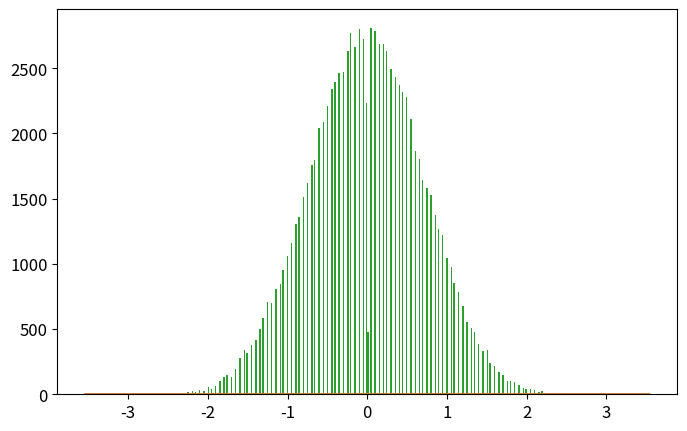

Write the Python code that produced this figure. (Note: this script raises an exception after producing the figure.)
import numpy as np
import matplotlib.pyplot as plt
from time import time

def psi_0_1(x_limit = 8, N_points_x = 201):  #creates first two energy eigenfunctions
    delta = x_limit/(N_points_x-1)
    grid_x = [i*delta for i in range(-int((N_points_x-1)/2),int((N_points_x-1)/2 + 1))]
    psi = {}
    for x in grid_x:
        psi[x] = [np.exp(-x**2/2.) * np.pi**(-0.25)]
        psi[x].append(2**0.5 * x * psi[x][0])
    return psi, grid_x

def add_energy_level(psi):            #adds new energy eigenfunction to psi
    n = len(psi[0.0])
    for x in psi.keys():
        psi[x].append((2./n)**0.5 * x * psi[x][n-1] - 
                            ((n-1)/n)**0.5 * psi[x][n-2])
    return psi

def add_x_value(psi,x):  #adds new x value to psi
    psi[x] = [np.exp(-x**2/2.) * np.pi**(-0.25)]
    psi[x].append(2**0.5 * x * psi[x][0])
    n_max = len(psi[0.0])-1
    for n in range(2,n_max+1):
                psi[x].append((2./n)**0.5 * x * psi[x][n-1] - 
                                    ((n-1)/n)**0.5 * psi[x][n-2])
    return psi

def canonical_ensemble_prob(delta_E,beta):     #canonical ensemble probability factor in metropolis algorithm
    return np.exp(-beta * delta_E)

def metropolis_finite_temp(x0=0.0, delta_x=0.5, delta_steps=7, N=int(1e3), prob_sampling=[psi_0_1,canonical_ensemble_prob], beta=0.2):
    x_hist = [ x0 ]       #histogram for positions
    n_hist = [ 0 ]        #histogram for energy levels
    for k in range(N):
        ##### Spatial monte carlo P(x -> x') #####
        x_new = x_hist[-1] + np.random.choice(range(-delta_steps,delta_steps+1))*delta_x
        try:   #check if position x_new is part of the wavefunction dictionary (psi)
            prob_sampling[0][x_new][0]
        except:
            prob_sampling[0] = add_x_value(prob_sampling[0],x_new)
        acceptance_prob_1 = ( prob_sampling[0][x_new][n_hist[-1]] / prob_sampling[0][x_hist[-1]][n_hist[-1]] )**2
        if np.random.uniform() < min(1,acceptance_prob_1):
            x_hist.append(x_new)
        else:
            x_hist.append(x_hist[-1])
        
        ##### Energy level monte carlo P(n -> n') #####
        n_new = n_hist[-1] + np.random.choice([1,-1])   #propose new n
        if n_new < 0: #check if n_new is negative
            n_hist.append(n_hist[-1])
        else:
            current_n_max = len(prob_sampling[0][0])-1    #current maximum energy level in wavefunction
            if n_new > current_n_max:  #check if n_new is greater than maximum energy level in wavefunction, if true, add new energy level. 
                prob_sampling[0] = add_energy_level(prob_sampling[0])
            ##### Monte Carlo section:
            acceptance_prob_2 = ( prob_sampling[0][x_hist[-1]][n_new] / prob_sampling[0][x_hist[-1]][n_hist[-1]] )**2 * \
                                prob_sampling[1]( n_new-n_hist[-1],  beta)
            if np.random.uniform() < min(1,acceptance_prob_2):
                n_hist.append(n_new)
            else:
                n_hist.append(n_hist[-1])
    return x_hist, n_hist, prob_sampling[0]

def C_QHO_canonical_ensemble(x,beta):
    return (beta/(2.*np.pi))**0.5 * np.exp(-x**2*beta / 2.)

def Q_QHO_canonical_ensemble(x,beta):
    return (np.tanh(beta/2.)/np.pi)**0.5 * np.exp(- x**2 * np.tanh(beta/2.))

x_limit = 5.
N_points_x = 101    # odd number!!!

x0 = 0.0
delta_x = x_limit/(N_points_x-1)
delta_steps = 7
N_metropolis = int(1e5)
beta = 5
psi, grid_x = psi_0_1(x_limit,N_points_x)   # Creates first two energy levels and stores them into dictionary psi[x][n]
prob_sampling = [psi,canonical_ensemble_prob]

###### Call metropolis algorithm
t_0 = time()
x_hist, n_hist, psi_final = metropolis_finite_temp(x0=x0, delta_x=delta_x, delta_steps=delta_steps, 
                                                    N=N_metropolis, prob_sampling=prob_sampling, beta=beta)
t_1 = time()
print('Metropolis algorithm: %.3f seconds for %.0E iterations'%(t_1-t_0,N_metropolis))

xlim = 5*2**(-0.5)
x_plot = np.linspace(-xlim,xlim,200)

plt.rcParams.update({'font.size':12})
plt.figure(figsize=(8,5))
plt.plot(x_plot,C_QHO_canonical_ensemble(x_plot,beta),
            label=u'Classical theoretical\nprobability density')
plt.plot(x_plot,Q_QHO_canonical_ensemble(x_plot,beta),
            label=u'Quantum theoretical\nprobability density')
plt.hist(x_hist,bins=int(N_metropolis**0.5),normed=True,
            label='Histograma usando algoritmo\nMetrópolis con %.0E iteraciones'%(N_metropolis))
plt.xlim(-xlim,xlim)
plt.xlabel(u'$x$')
plt.ylabel(u'$\pi(x)$')
plt.title(u'$\\beta = %.2f$'%(beta))
plt.legend()
plt.savefig('QHO_finite_temp_beta_%.2f.eps'%(beta))
plt.show()

plt.plot()
plt.hist(n_hist,normed=True,bins=len(psi_final[0]))
plt.show()

###### Check if all functions are working properly 
for i in range(10):
    psi = add_energy_level(psi)             #Check if add_energy_level() is working properly
    grid_x.append(grid_x[-1]+delta_x)       
    psi = add_x_value(psi,grid_x[-1])       #Check if add_x_value() is working properly

plt.rcParams.update({'font.size':12})
plt.figure(figsize=(8,5))
n_max = len(psi[0])-1
if n_max <= 5:
    True
else:
    n_max = 5
for n in range(n_max+1):
    psi_x_n = np.array([psi[x][n] for x in grid_x])
    plt.plot(grid_x, psi_x_n,label = u'$n = %d$'%n)
    #print('Energy level %d: '%(n),np.round(psi_x_n,3))
plt.xlabel(u'$x$')
plt.ylabel(u'QHO autofunciones de energía: $\psi_n(x)$')
plt.legend()
plt.show()
plt.close()